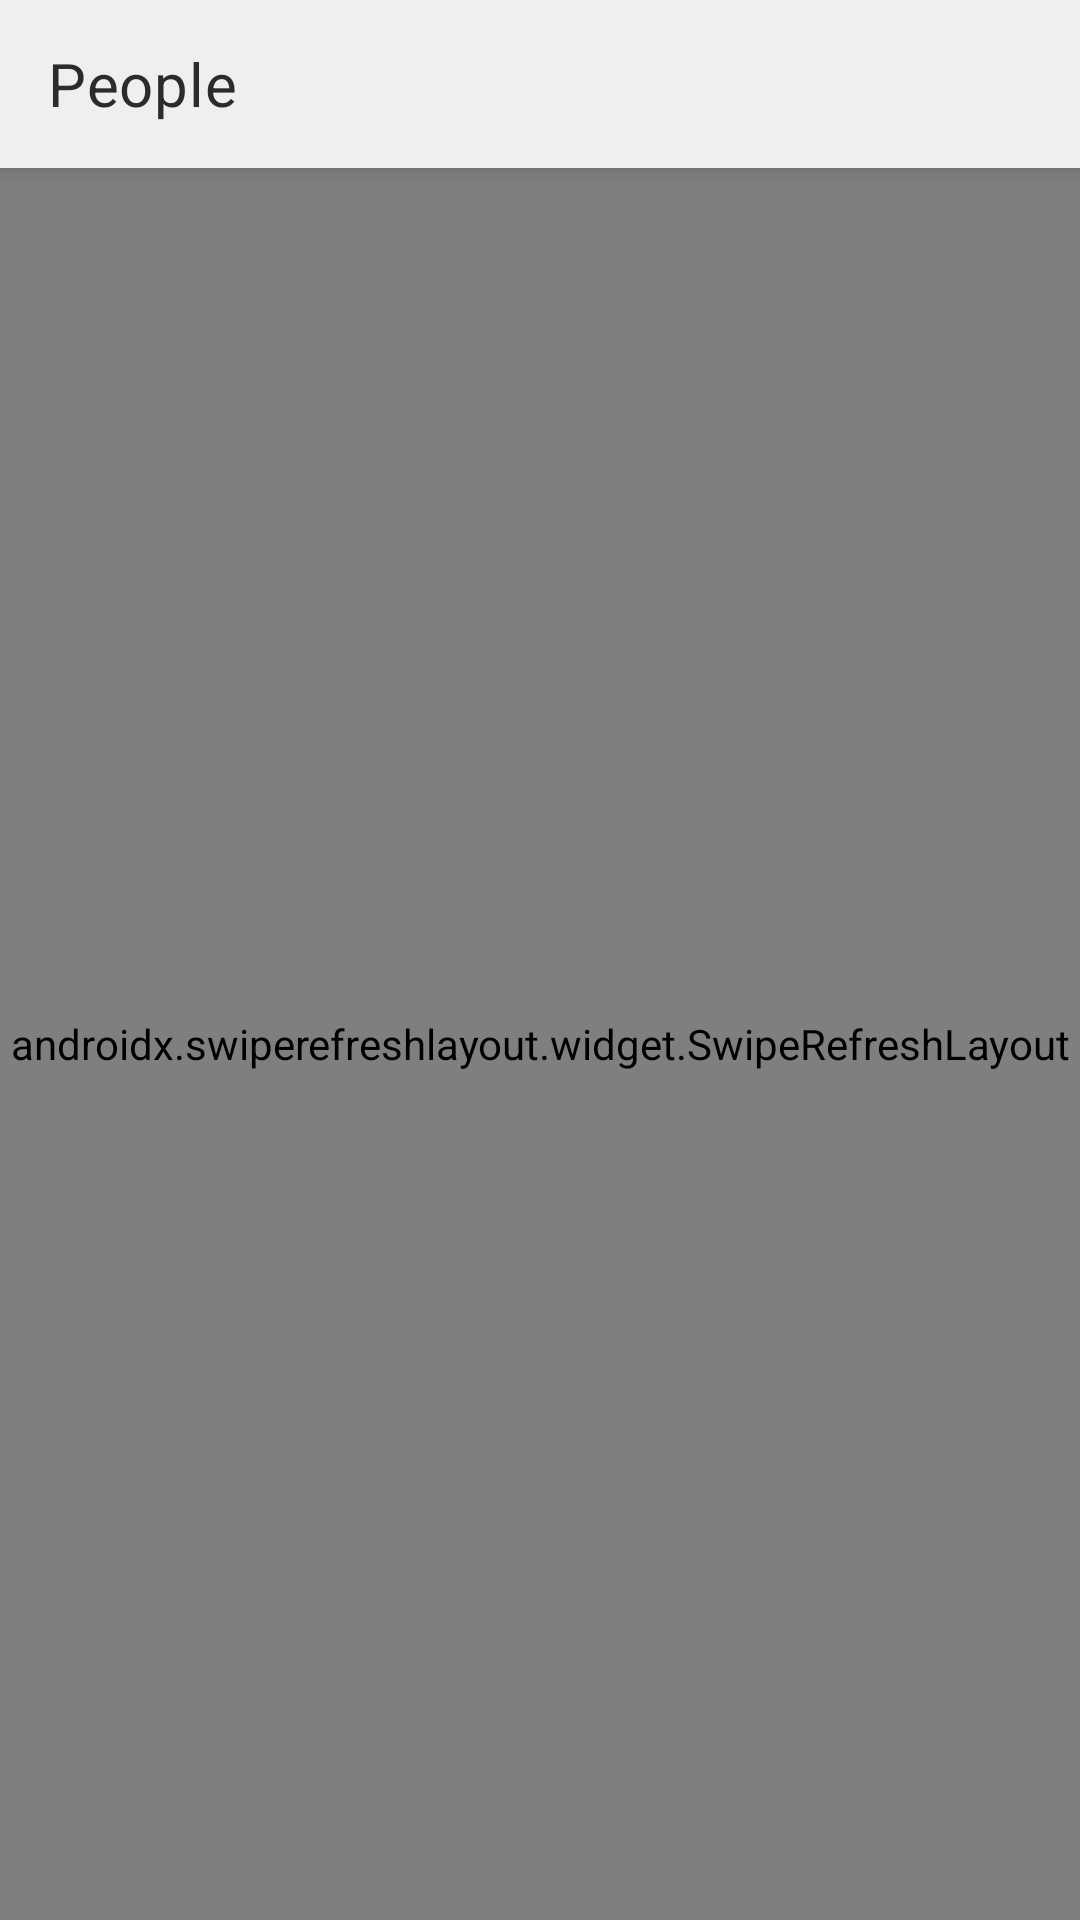

Reconstruct the res/layout file that produces this screen, plus the resources it refers to.
<!-- AndroidManifest.xml: application theme TrainingLab.DayNight -->
<!-- res/layout/fragment_people_list.xml -->
<?xml version="1.0" encoding="utf-8"?>
<androidx.constraintlayout.widget.ConstraintLayout xmlns:android="http://schemas.android.com/apk/res/android"
    xmlns:app="http://schemas.android.com/apk/res-auto"
    xmlns:tools="http://schemas.android.com/tools"
    android:id="@+id/people_list_root_layout"
    android:layout_width="match_parent"
    android:layout_height="match_parent">

    <com.google.android.material.appbar.MaterialToolbar
        android:id="@+id/people_list_tool_bar"
        style="@style/Widget.TrainingLab.Toolbar"
        android:layout_width="match_parent"
        android:layout_height="?actionBarSize"
        app:layout_constraintTop_toTopOf="parent"
        app:title="@string/main_people_list_title" />

    <androidx.swiperefreshlayout.widget.SwipeRefreshLayout
        android:id="@+id/people_list_swipe_to_refresh"
        android:layout_width="match_parent"
        android:layout_height="0dp"
        app:layout_constraintBottom_toBottomOf="parent"
        app:layout_constraintTop_toBottomOf="@id/people_list_tool_bar">

        <androidx.recyclerview.widget.RecyclerView
            android:id="@+id/people_list_recycler_view"
            android:layout_width="match_parent"
            android:layout_height="match_parent"
            android:clipToPadding="false"
            android:orientation="vertical"
            android:paddingTop="8dp"
            app:layoutManager="androidx.recyclerview.widget.LinearLayoutManager"
            tools:itemCount="3"
            tools:listitem="@layout/holder_people_item" />
    </androidx.swiperefreshlayout.widget.SwipeRefreshLayout>


    <ProgressBar
        android:id="@+id/people_list_progress_bar_2"
        style="@style/Widget.AppCompat.ProgressBar.Horizontal"
        android:layout_width="match_parent"
        android:layout_height="8dp"
        android:indeterminate="true"
        android:visibility="gone"
        app:layout_constraintBottom_toBottomOf="@id/people_list_tool_bar"
        app:layout_constraintTop_toBottomOf="@id/people_list_tool_bar" />

</androidx.constraintlayout.widget.ConstraintLayout>
<!-- res/layout/holder_people_item.xml (included above) -->
<?xml version="1.0" encoding="utf-8"?>
<com.google.android.material.card.MaterialCardView xmlns:android="http://schemas.android.com/apk/res/android"
    xmlns:app="http://schemas.android.com/apk/res-auto"
    xmlns:tools="http://schemas.android.com/tools"
    android:id="@+id/holder_people_item_root_layout"
    android:layout_width="match_parent"
    android:layout_height="wrap_content"
    android:background="@color/color_surface"
    tools:context=".app.ui.main.viewholder.PeopleItemViewHolder"
    tools:layout_marginHorizontal="16dp"
    tools:layout_marginVertical="4dp"
    tools:showIn="@layout/fragment_people_list">

    <androidx.constraintlayout.widget.ConstraintLayout
        android:id="@+id/holder_people_item_container"
        android:layout_width="match_parent"
        android:layout_height="match_parent"
        android:padding="16dp">

        <androidx.appcompat.widget.AppCompatTextView
            android:id="@+id/holder_people_item_user_id"
            android:layout_width="wrap_content"
            android:layout_height="wrap_content"
            android:layout_marginBottom="8dp"
            android:minEms="8"
            android:textAppearance="?textAppearanceHeadline5"
            app:layout_constraintEnd_toEndOf="parent"
            app:layout_constraintHorizontal_bias="0"
            app:layout_constraintStart_toStartOf="parent"
            app:layout_constraintTop_toTopOf="parent"
            tools:text="Luke Skywalker" />

        <androidx.appcompat.widget.AppCompatTextView
            android:id="@+id/holder_people_item_name"
            android:layout_width="wrap_content"
            android:layout_height="wrap_content"
            android:minEms="8"
            android:textAppearance="?textAppearanceHeadline6"
            app:layout_constraintEnd_toEndOf="parent"
            app:layout_constraintHorizontal_bias="0"
            android:layout_marginTop="4dp"
            app:layout_constraintStart_toStartOf="parent"
            app:layout_constraintTop_toBottomOf="@id/holder_people_item_user_id"
            tools:text="Luke Skywalker" />

        <androidx.appcompat.widget.AppCompatTextView
            android:id="@+id/holder_people_item_email"
            android:layout_width="wrap_content"
            android:layout_height="wrap_content"
            android:layout_marginTop="4dp"
            android:minEms="8"
            android:textAppearance="?textAppearanceBody1"
            app:layout_constraintEnd_toEndOf="parent"
            app:layout_constraintHorizontal_bias="0"
            app:layout_constraintStart_toStartOf="parent"
            app:layout_constraintTop_toBottomOf="@id/holder_people_item_name"
            tools:text="Luke Skywalker" />

    </androidx.constraintlayout.widget.ConstraintLayout>

</com.google.android.material.card.MaterialCardView>
<!-- resources referenced by this layout -->
<resources>
  <color name="color_surface">#EFEFEF</color>
  <string name="main_people_list_title">People</string>
  <color name="color_on_surface">#2B2B2B</color>
  <color name="color_background">#DFDFDF</color>
  <color name="color_primary">#0034DE</color>
  <color name="color_primary_variant">#000BAB</color>
  <color name="color_secondary">#B00020</color>
  <color name="color_secondary_variant">#f43821</color>
  <color name="color_error">#DAA53B</color>
  <color name="color_on_primary">#FFFFFF</color>
  <color name="color_on_secondary">#FFFFFF</color>
  <color name="color_on_background">#121212</color>
  <color name="color_on_error">#000000</color>
  <style name="TextAppearance.CodeLab.Headline1" parent="TextAppearance.MaterialComponents.Headline1">
          <item name="fontFamily">@font/futura_bold</item>
      </style>
  <style name="TextAppearance.CodeLab.Headline2" parent="TextAppearance.MaterialComponents.Headline2">
          <item name="fontFamily">@font/futura_bold</item>
      </style>
  <style name="TextAppearance.CodeLab.Headline3" parent="TextAppearance.MaterialComponents.Headline3">
          <item name="fontFamily">@font/futura_bold</item>
      </style>
  <style name="TextAppearance.CodeLab.Headline4" parent="TextAppearance.MaterialComponents.Headline4">
          <item name="fontFamily">@font/futura_heavy</item>
      </style>
  <style name="TextAppearance.CodeLab.Headline5" parent="TextAppearance.MaterialComponents.Headline5">
          <item name="fontFamily">@font/futura_heavy</item>
      </style>
  <style name="TextAppearance.CodeLab.Headline6" parent="TextAppearance.MaterialComponents.Headline6">
          <item name="fontFamily">@font/futura_heavy</item>
      </style>
  <style name="TextAppearance.CodeLab.Subtitle1" parent="TextAppearance.MaterialComponents.Subtitle1">
          <item name="fontFamily">@font/futura_medium</item>
      </style>
  <style name="TextAppearance.CodeLab.Subtitle2" parent="TextAppearance.MaterialComponents.Subtitle2">
          <item name="fontFamily">@font/futura_medium</item>
      </style>
  <style name="TextAppearance.CodeLab.Body1" parent="TextAppearance.MaterialComponents.Body1">
          <item name="fontFamily">@font/futura_book</item>
      </style>
  <style name="TextAppearance.CodeLab.Body2" parent="TextAppearance.MaterialComponents.Body2">
          <item name="fontFamily">@font/futura_book</item>
      </style>
  <style name="TextAppearance.CodeLab.Button" parent="TextAppearance.MaterialComponents.Button">
          <item name="fontFamily">@font/futura_medium</item>
      </style>
  <style name="TextAppearance.CodeLab.Caption" parent="TextAppearance.MaterialComponents.Caption">
          <item name="fontFamily">@font/futura_heavy</item>
      </style>
  <style name="TextAppearance.CodeLab.Overline" parent="TextAppearance.MaterialComponents.Overline">
          <item name="fontFamily">@font/futura_bold_oblique</item>
      </style>
  <style name="ShapeAppearance.CodeLab.SmallComponent" parent="ShapeAppearance.MaterialComponents.SmallComponent">
          <item name="cornerSize">8dp</item>
          <item name="cornerFamily">rounded</item>
      </style>
  <style name="ShapeAppearance.CodeLab.LargeComponent" parent="ShapeAppearance.MaterialComponents.LargeComponent">
          <item name="cornerSize">12dp</item>
          <item name="cornerFamily">rounded</item>
      </style>
  <dimen name="alpha_emphasis_high">0.87</dimen>
  <dimen name="alpha_emphasis_medium">0.6</dimen>
  <dimen name="alpha_emphasis_disabled">0.38</dimen>
  <dimen name="bottom_navigation_size">56dp</dimen>
  <dimen name="status_bar_size">24dp</dimen>
  <style name="Widget.TrainingLab.BottomSheet.Modal" parent="Widget.MaterialComponents.BottomSheet.Modal">
          <item name="shapeAppearanceOverlay">?shapeAppearanceLargeComponent</item>
      </style>
</resources>
